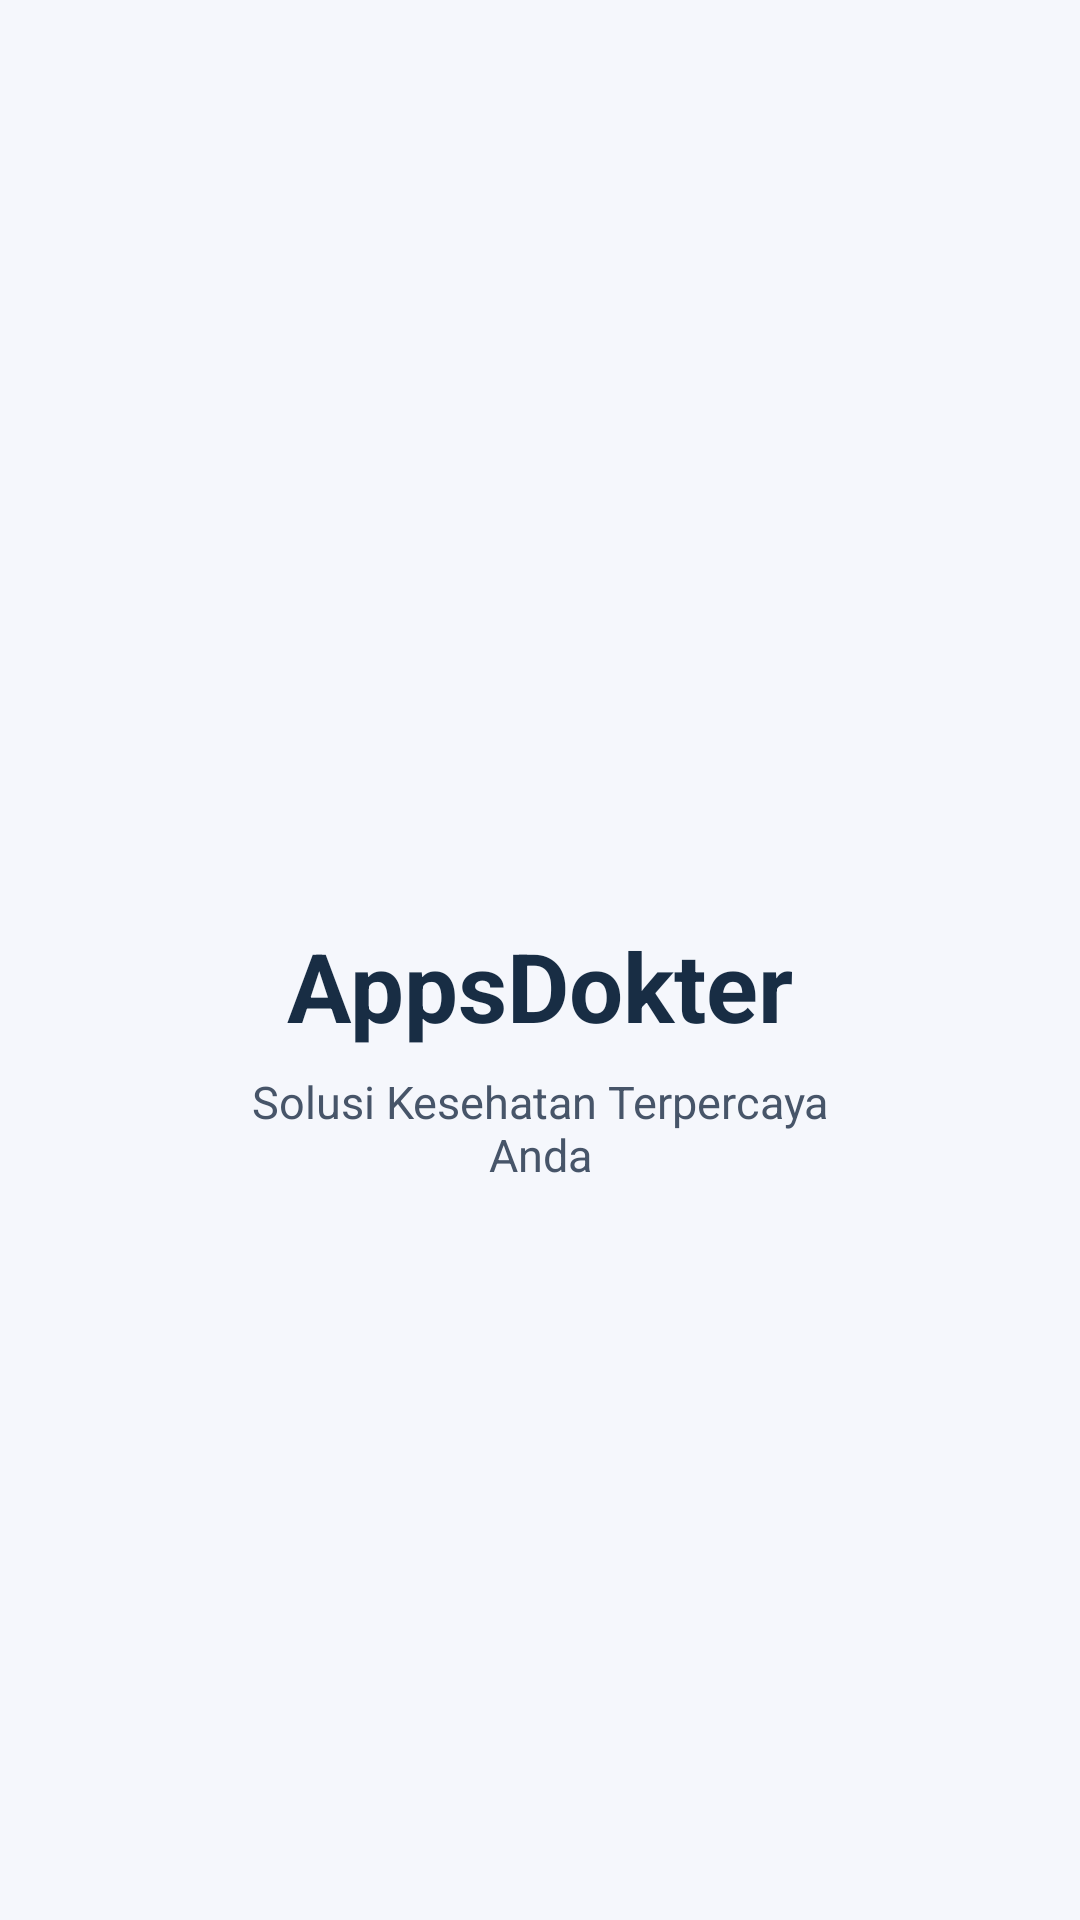

This screen was rendered from an Android layout file. Write that file and the resources it references.
<!-- AndroidManifest.xml: activity theme Theme.App.Splash -->
<!-- res/layout/activity_splash.xml -->
<?xml version="1.0" encoding="utf-8"?>
<androidx.constraintlayout.widget.ConstraintLayout
    xmlns:android="http://schemas.android.com/apk/res/android"
    xmlns:app="http://schemas.android.com/apk/res-auto"
    android:layout_width="match_parent"
    android:layout_height="match_parent"
    android:fitsSystemWindows="false"
    android:background="@color/splash_background">

    <LinearLayout
        android:layout_width="wrap_content"
        android:layout_height="wrap_content"
        android:gravity="center_horizontal"
        android:orientation="vertical"
        app:layout_constraintBottom_toBottomOf="parent"
        app:layout_constraintEnd_toEndOf="parent"
        app:layout_constraintStart_toStartOf="parent"
        app:layout_constraintTop_toTopOf="parent"
        app:layout_constraintVertical_bias="0.38">

        <ImageView
            android:id="@+id/imgLogo"
            android:layout_width="182dp"
            android:layout_height="150dp"
            android:contentDescription="@string/app_name"
            android:scaleType="fitCenter"
            android:src="@drawable/ic_logo" />

        <TextView
            android:id="@+id/tvTitle"
            android:layout_width="wrap_content"
            android:layout_height="wrap_content"
            android:layout_marginTop="7dp"
            android:text="@string/app_name"
            android:textColor="@color/splash_title"
            android:textSize="32sp"
            android:textStyle="bold" />

        <TextView
            android:id="@+id/tvTagline"
            android:layout_width="203dp"
            android:layout_height="wrap_content"
            android:layout_marginTop="7dp"
            android:gravity="center"
            android:text="@string/splash_tagline"
            android:textColor="@color/splash_tagline"
            android:textSize="15sp" />
    </LinearLayout>
</androidx.constraintlayout.widget.ConstraintLayout>
<!-- resources referenced by this layout -->
<resources>
  <color name="splash_background">#F5F7FC</color>
  <color name="splash_tagline">#475569</color>
  <color name="splash_title">#182D44</color>
  <string name="app_name">AppsDokter</string>
  <string name="splash_tagline">Solusi Kesehatan Terpercaya Anda</string>
  <style name="Theme.App.Splash" parent="Theme.SplashScreen">
          <item name="windowSplashScreenBackground">@color/splash_background</item>
          <item name="windowSplashScreenAnimatedIcon">@android:color/transparent</item>
          <item name="postSplashScreenTheme">@style/Theme.AppsDokter</item>
      </style>
  <style name="Theme.AppsDokter" parent="Base.Theme.AppsDokter" />
  <style name="Base.Theme.AppsDokter" parent="Theme.Material3.DayNight.NoActionBar">
          <item name="colorPrimary">@color/doctor_primary</item>
          <item name="colorPrimaryVariant">@color/doctor_primary_dark</item>
          <item name="colorOnPrimary">@color/white</item>
          <item name="android:colorBackground">@color/surface</item>
          <item name="colorSurface">@color/surface</item>
          <item name="colorOnSurface">@color/text_primary</item>
          <item name="android:textColorPrimary">@color/text_primary</item>
          <item name="android:textColorSecondary">@color/text_secondary</item>
      </style>
  <!-- not gathered from this repository: default colours our renderer supplied (Android Studio template values) -->
  <color name="white">#FFFFFFFF</color>
</resources>
